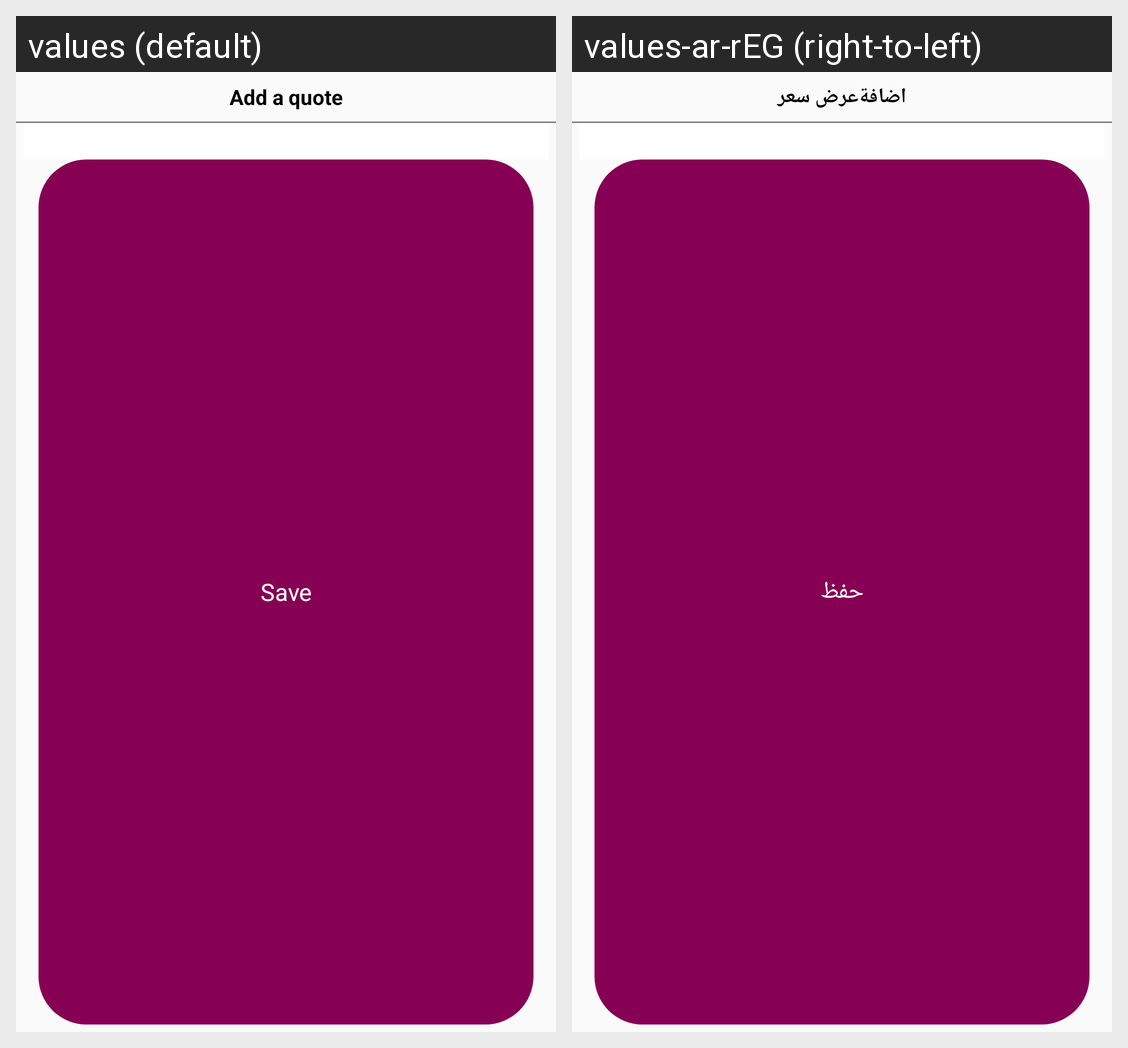

The same Android screen rendered under two of its app's locales, left to right. List the strings drawn on it with the default value and each locale's translation.
Android screen res/layout/alert_add_price_offer.xml rendered under 2 locales, left to right: values (default), values-ar-rEG (right-to-left). Device: Nexus 5 (rendered at 1080×1920; each locale shown at half size, 540×960, under a caption strip naming it); theme AppTheme.NoActionBar.
Strings drawn on this screen, with the default value and each locale's value (text and hints the layout hard-codes, and strings that could not be matched under every locale, appear in the picture but are not listed):

offer
  values: Add a quote
  values-ar-rEG: اضافةعرض سعر

save
  values: Save
  values-ar-rEG: حفظ
